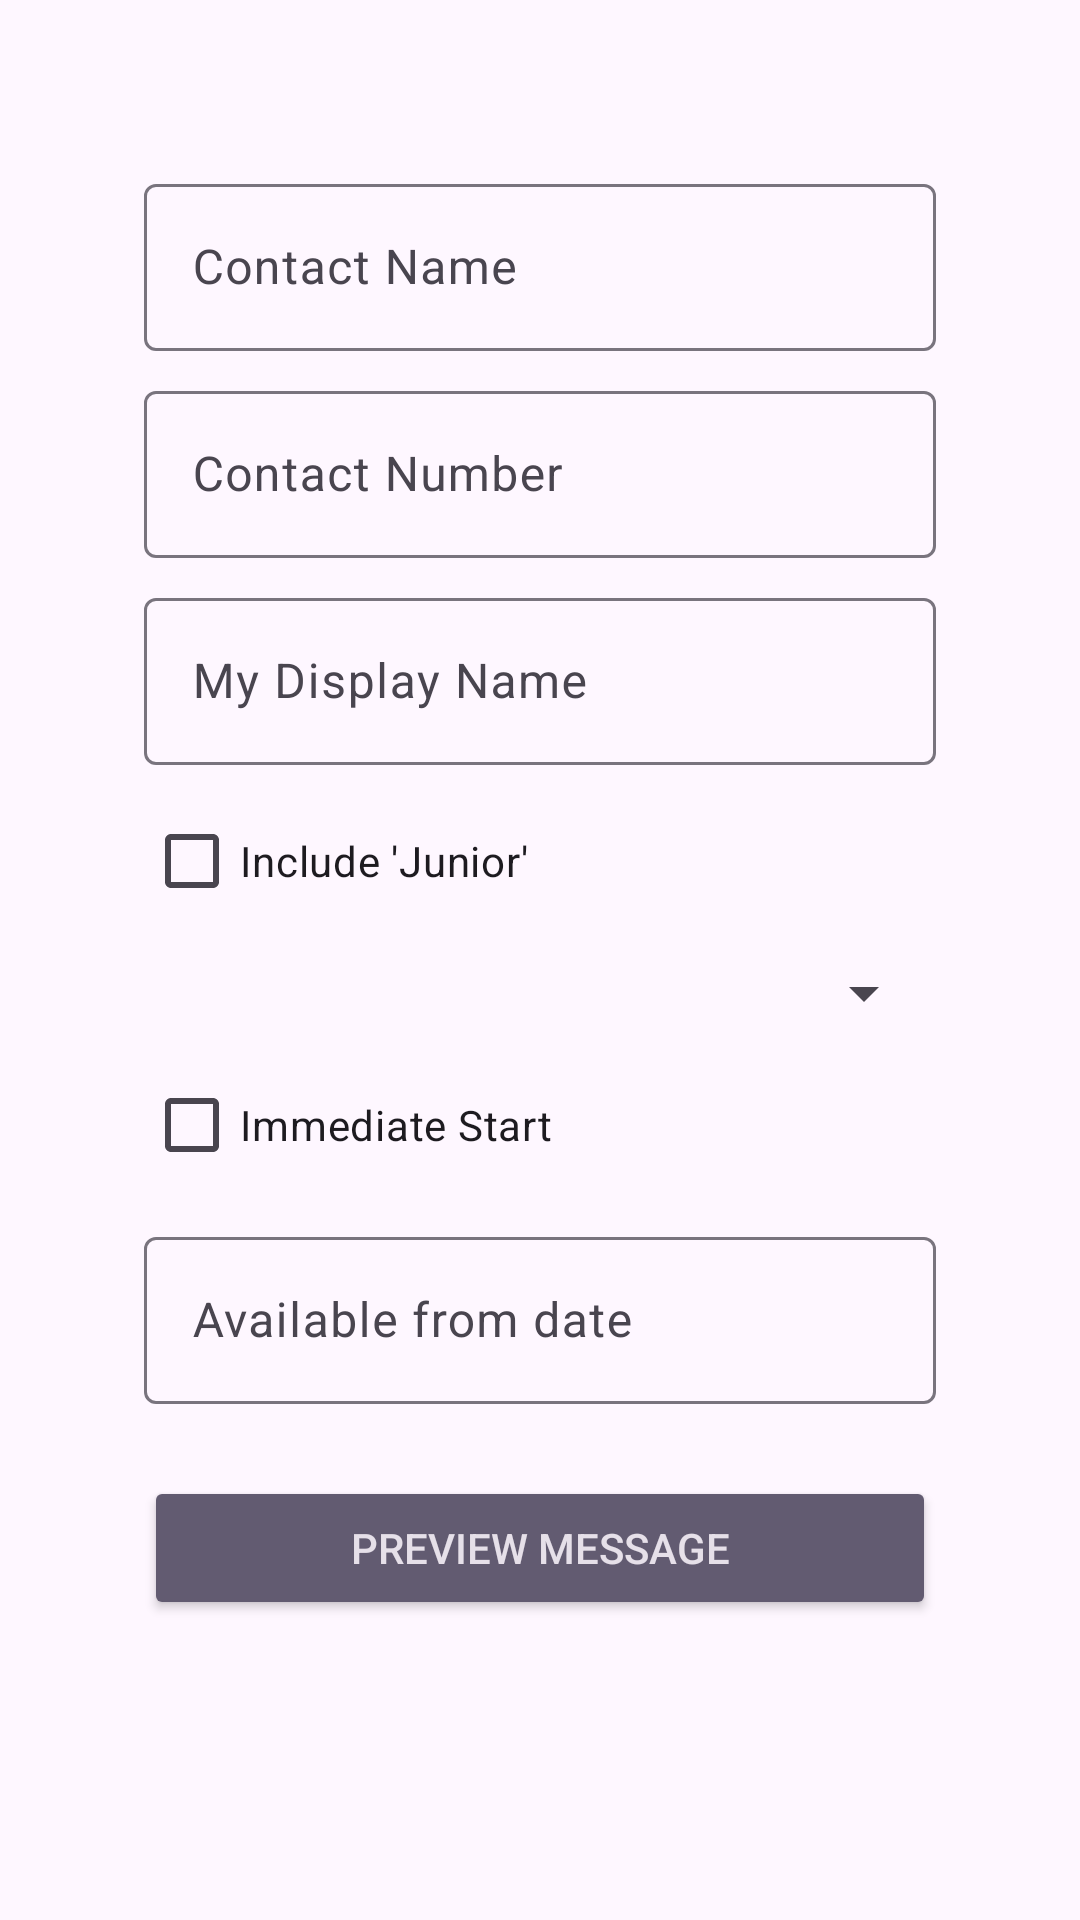

Here is an Android app screen rendered from its layout file. Give the layout XML and the strings, colors and styles it references.
<!-- AndroidManifest.xml: application theme Theme.SelfPromoApp -->
<!-- res/layout/activity_main.xml -->
<?xml version="1.0" encoding="utf-8"?>
<ScrollView xmlns:android="http://schemas.android.com/apk/res/android"
    xmlns:tools="http://schemas.android.com/tools"
    android:layout_width="match_parent"
    android:layout_height="match_parent">

    <LinearLayout
        android:layout_width="match_parent"
        android:layout_height="wrap_content"
        android:orientation="vertical"
        android:padding="48dp">

        <com.google.android.material.textfield.TextInputLayout
            android:layout_width="match_parent"
            android:layout_height="wrap_content"
            android:layout_marginTop="8dp"
            android:hint="@string/contact_name">

            <com.google.android.material.textfield.TextInputEditText
                android:id="@+id/edit_text_contact_name"
                android:layout_width="match_parent"
                android:layout_height="wrap_content"
                android:layout_marginTop="8dp"
                android:inputType="textCapWords" />

        </com.google.android.material.textfield.TextInputLayout>

        <com.google.android.material.textfield.TextInputLayout
            android:layout_width="match_parent"
            android:layout_height="wrap_content"
            android:layout_marginTop="8dp"
            android:hint="@string/contact_number">

            <com.google.android.material.textfield.TextInputEditText
                android:id="@+id/edit_text_contact_number"
                android:layout_width="match_parent"
                android:layout_height="wrap_content"
                android:layout_marginTop="8dp"
                android:inputType="phone" />

        </com.google.android.material.textfield.TextInputLayout>

        <com.google.android.material.textfield.TextInputLayout
            android:layout_width="match_parent"
            android:layout_height="wrap_content"
            android:layout_marginTop="8dp"
            android:hint="@string/my_display_name">

            <com.google.android.material.textfield.TextInputEditText
                android:id="@+id/edit_text_my_display_name"
                android:layout_width="match_parent"
                android:layout_height="wrap_content"
                android:layout_marginTop="8dp"
                android:inputType="textCapWords" />

        </com.google.android.material.textfield.TextInputLayout>

        <CheckBox
            android:id="@+id/check_box_junior"
            android:layout_width="match_parent"
            android:layout_height="wrap_content"
            android:layout_marginTop="8dp"
            android:text="@string/include_junior" />

        <Spinner
            android:id="@+id/spinner_job_title"
            android:layout_width="match_parent"
            android:layout_height="wrap_content"
            android:layout_marginTop="8dp"
            tools:listitem="@android:layout/simple_list_item_1" />

        <CheckBox
            android:id="@+id/check_box_immediate_start"
            android:layout_width="match_parent"
            android:layout_height="wrap_content"
            android:layout_marginTop="8dp"
            android:text="@string/immediate_start" />

        <com.google.android.material.textfield.TextInputLayout
            android:layout_width="match_parent"
            android:layout_height="wrap_content"
            android:layout_marginTop="8dp"
            android:hint="@string/available_from_date">

            <com.google.android.material.textfield.TextInputEditText
                android:id="@+id/edit_text_start_date"
                android:layout_width="match_parent"
                android:layout_height="wrap_content"
                android:layout_marginTop="8dp"
                android:inputType="date" />

        </com.google.android.material.textfield.TextInputLayout>

        <Button
            android:id="@+id/button_preview"
            style="@style/Widget.AppCompat.Button.Colored"
            android:layout_width="match_parent"
            android:layout_height="wrap_content"
            android:layout_marginTop="24dp"
            android:text="@string/preview_message" />


    </LinearLayout>
</ScrollView>
<!-- resources referenced by this layout -->
<resources>
  <string name="available_from_date">Available from date</string>
  <string name="contact_name">Contact Name</string>
  <string name="contact_number">Contact Number</string>
  <string name="immediate_start">Immediate Start</string>
  <string name="include_junior">Include \'Junior\'</string>
  <string name="my_display_name">My Display Name</string>
  <string name="preview_message">Preview Message</string>
  <style name="Theme.SelfPromoApp" parent="Base.Theme.SelfPromoApp" />
  <style name="Base.Theme.SelfPromoApp" parent="Theme.Material3.DayNight.NoActionBar">
          
          <item name="colorPrimaryDark">@color/colorPrimaryDark</item>
          <item name="colorPrimary">@color/colorAccent</item>
      </style>
  <color name="colorPrimaryDark">#283593</color>
  <color name="colorAccent">#D84315</color>
</resources>
